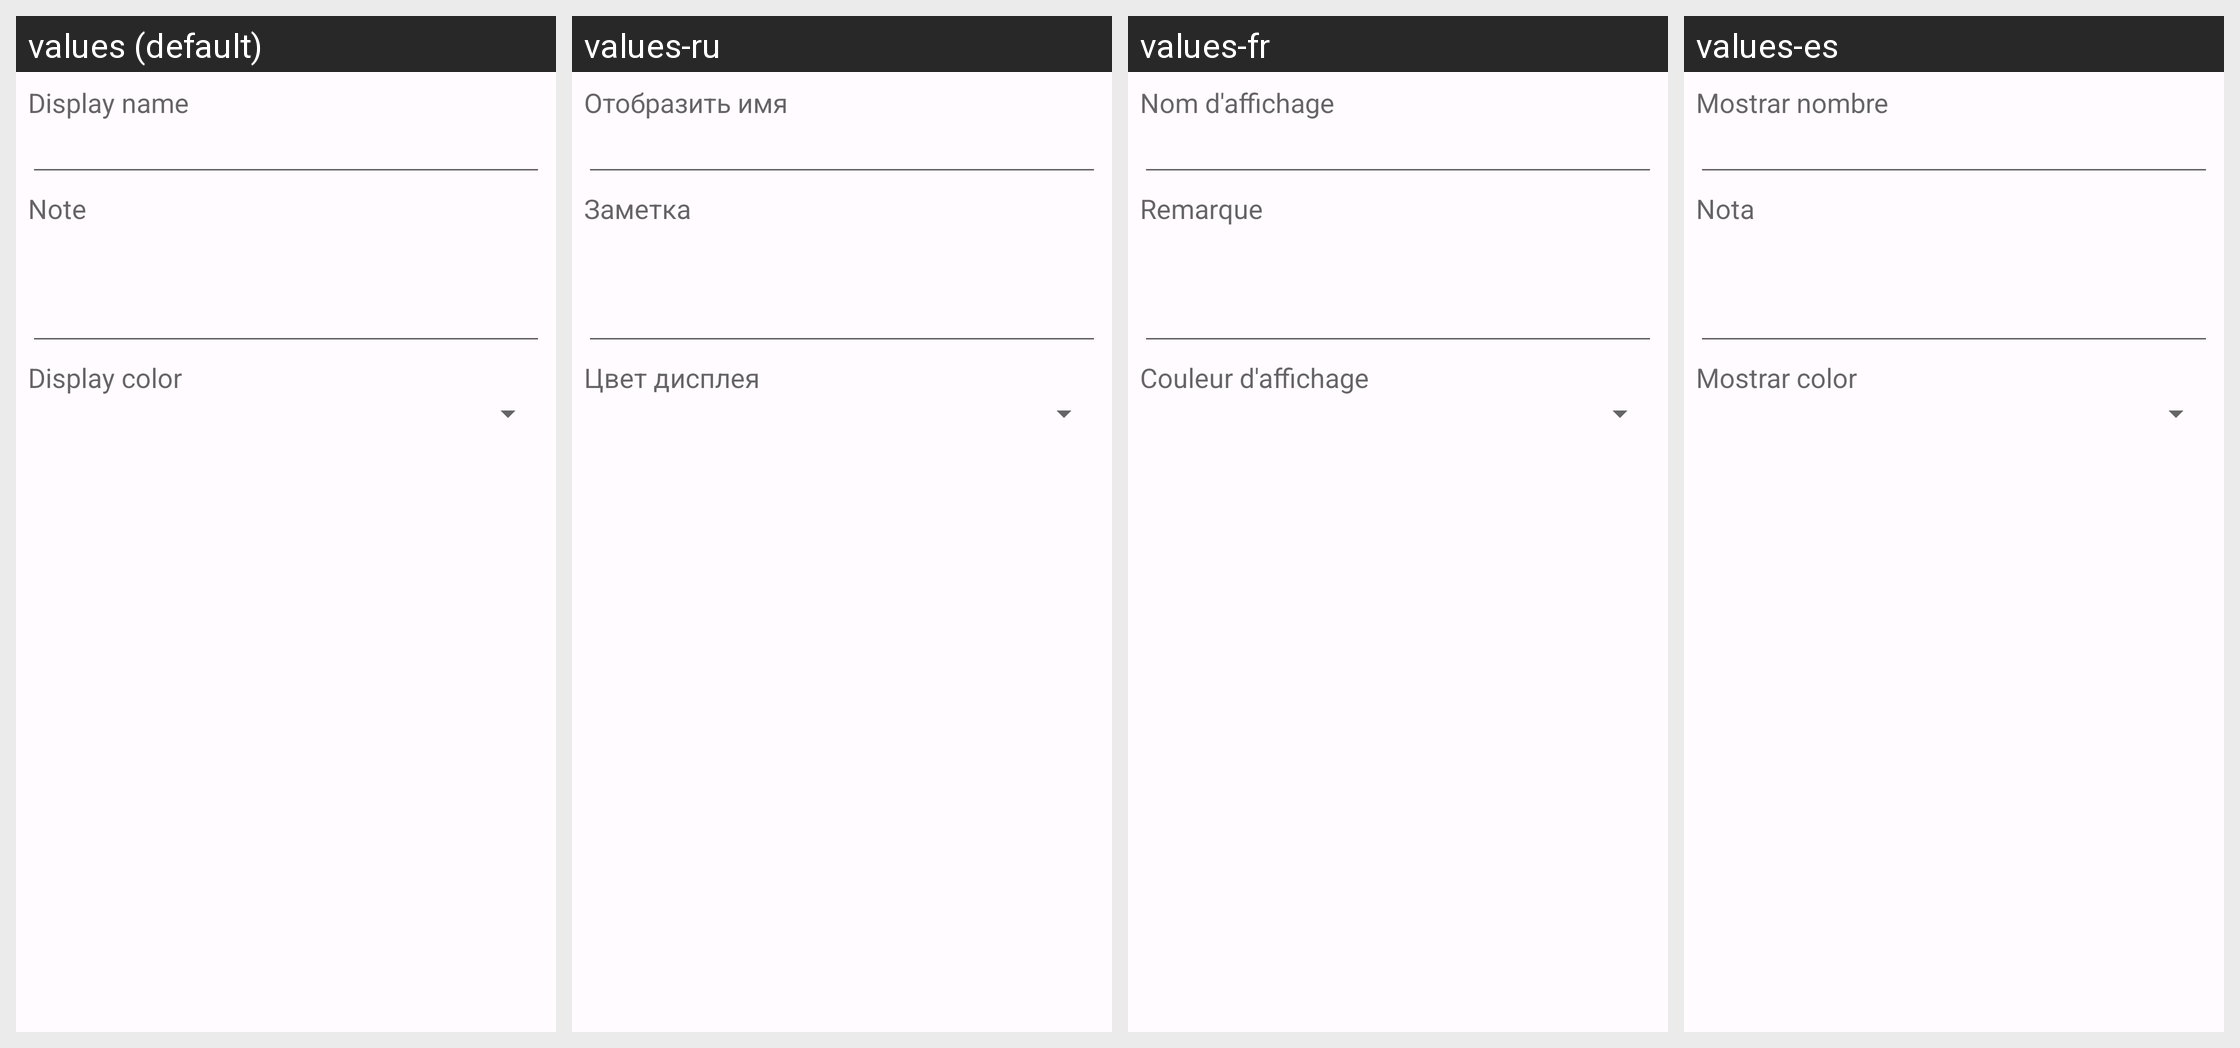

Locale-by-locale string values for the Android screen shown in this grid:
Android screen res/layout/layout_participant_editor.xml rendered under 4 locales, left to right: values (default), values-ru, values-fr, values-es. Device: Nexus 5 (rendered at 1080×1920; each locale shown at half size, 540×960, under a caption strip naming it); theme AppTheme.
Strings drawn on this screen, with the default value and each locale's value (text and hints the layout hard-codes, and strings that could not be matched under every locale, appear in the picture but are not listed):

displayName
  values: Display name
  values-ru: Отобразить имя
  values-fr: Nom d'affichage
  values-es: Mostrar nombre

note
  values: Note
  values-ru: Заметка
  values-fr: Remarque
  values-es: Nota

displayedColor
  values: Display color
  values-ru: Цвет дисплея
  values-fr: Couleur d'affichage
  values-es: Mostrar color
